Run: headless pygame with SDL's dummy video driver; simulated clock (each Clock.tick advances the game by its frame time, no real sleeping); random seed 0; keys injected as events and as key.get_pressed() state; no mouse input.
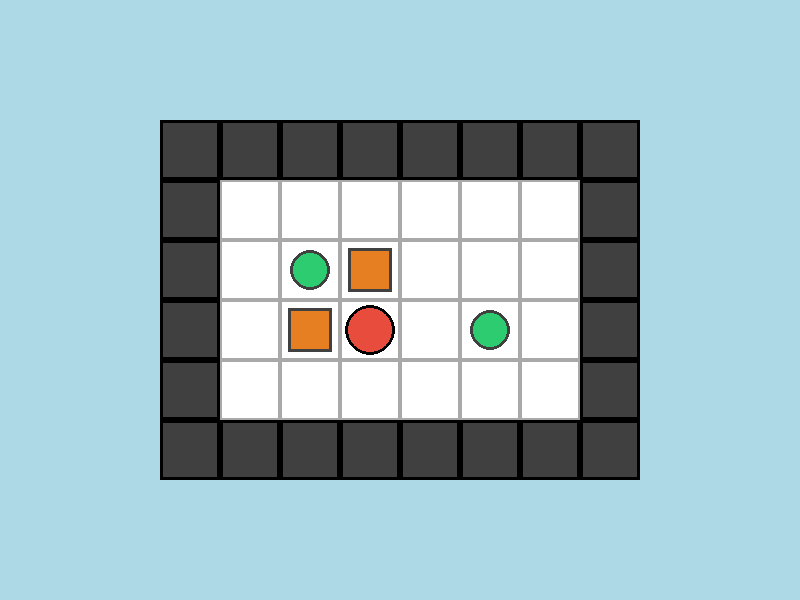
Frame 1 of 4 · flips 1–60 · no input
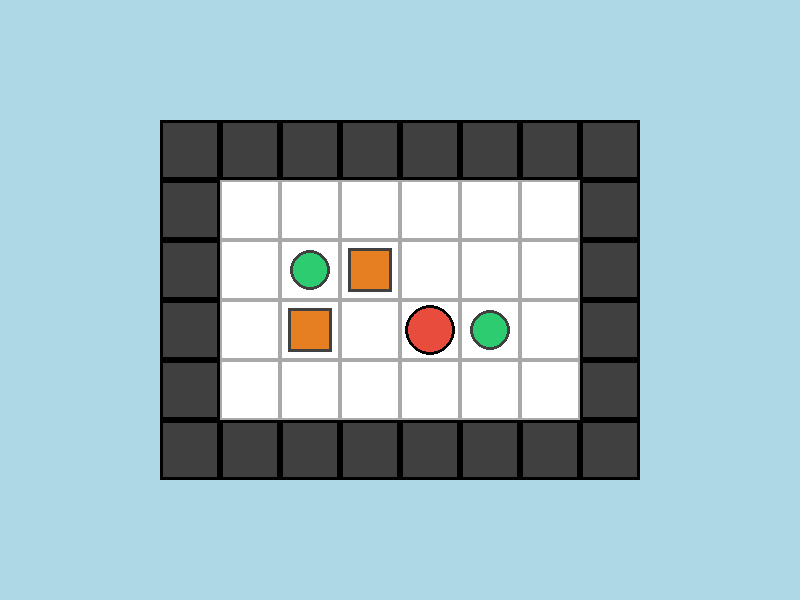
Frame 2 of 4 · flips 61–180 · tapped SPACE, RETURN · held RIGHT (→), D
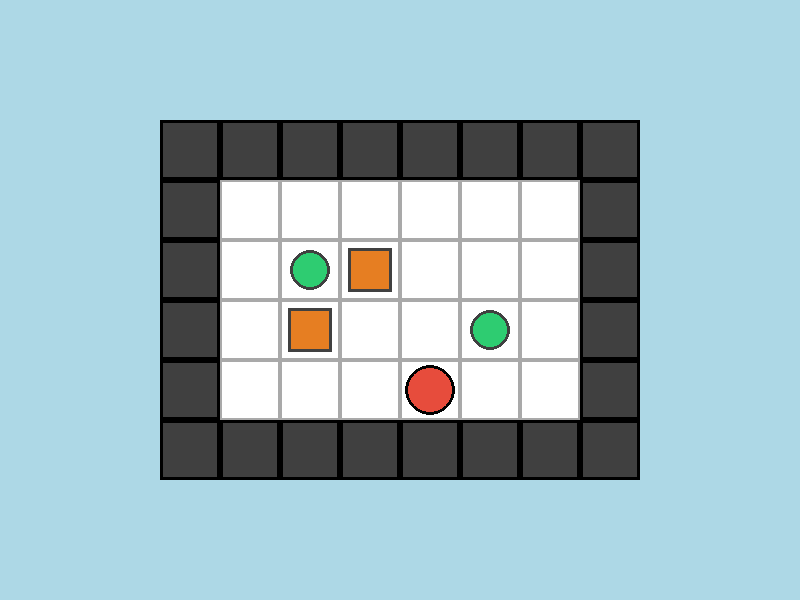
Frame 3 of 4 · flips 181–300 · held DOWN (↓), S
Frame 4 of 4 · flips 301–420 · held LEFT (←), A, UP (↑), W · screen same as frame 1, image omitted

The pygame program that drew these frames:

#!/usr/bin/env python3
"""
Spidey Sokoban - A Sokoban game for kids featuring Spidey!
"""

import pygame
import sys

# Initialize Pygame
pygame.init()

# Constants
WINDOW_WIDTH = 800
WINDOW_HEIGHT = 600
FPS = 60
TILE_SIZE = 60  # Large tiles for young players

# Colors
WHITE = (255, 255, 255)
BLACK = (0, 0, 0)
BLUE = (41, 128, 185)
GRAY = (169, 169, 169)
DARK_GRAY = (64, 64, 64)
LIGHT_BLUE = (173, 216, 230)
RED = (231, 76, 60)
ORANGE = (230, 126, 34)
GREEN = (46, 204, 113)
YELLOW = (241, 196, 15)

class Game:
    def __init__(self):
        self.screen = pygame.display.set_mode((WINDOW_WIDTH, WINDOW_HEIGHT))
        pygame.display.set_caption("Spidey Sokoban")
        self.clock = pygame.time.Clock()
        self.running = True

        # Level 1: Simple level with 2 boxes
        # '#' = wall, ' ' = floor, '@' = player, '$' = box, '.' = target
        self.level_map = [
            "########",
            "#      #",
            "# .$   #",
            "# $@ . #",
            "#      #",
            "########"
        ]

        self.load_level()

    def load_level(self):
        """Parse the level map and initialize game state"""
        self.walls = []
        self.targets = []
        self.boxes = []
        self.player_pos = None

        for y, row in enumerate(self.level_map):
            for x, cell in enumerate(row):
                pos = (x, y)
                if cell == '#':
                    self.walls.append(pos)
                elif cell == '@':
                    self.player_pos = pos
                elif cell == '$':
                    self.boxes.append(pos)
                elif cell == '.':
                    self.targets.append(pos)
                elif cell == '*':  # Box on target
                    self.boxes.append(pos)
                    self.targets.append(pos)
                elif cell == '+':  # Player on target
                    self.player_pos = pos
                    self.targets.append(pos)

        # Calculate offset to center the level
        level_width = len(self.level_map[0]) * TILE_SIZE
        level_height = len(self.level_map) * TILE_SIZE
        self.offset_x = (WINDOW_WIDTH - level_width) // 2
        self.offset_y = (WINDOW_HEIGHT - level_height) // 2

    def move_player(self, dx, dy):
        """Try to move the player in the given direction"""
        if not self.player_pos:
            return

        current_x, current_y = self.player_pos
        new_x = current_x + dx
        new_y = current_y + dy
        new_pos = (new_x, new_y)

        # Check if new position is a wall
        if new_pos in self.walls:
            return

        # For now, just move if it's not a wall (we'll add box pushing in next step)
        self.player_pos = new_pos

    def handle_events(self):
        """Handle input events"""
        for event in pygame.event.get():
            if event.type == pygame.QUIT:
                self.running = False
            elif event.type == pygame.KEYDOWN:
                if event.key == pygame.K_ESCAPE:
                    self.running = False
                elif event.key == pygame.K_UP:
                    self.move_player(0, -1)
                elif event.key == pygame.K_DOWN:
                    self.move_player(0, 1)
                elif event.key == pygame.K_LEFT:
                    self.move_player(-1, 0)
                elif event.key == pygame.K_RIGHT:
                    self.move_player(1, 0)

    def update(self):
        """Update game state"""
        pass

    def draw(self):
        """Draw everything to the screen"""
        self.screen.fill(LIGHT_BLUE)

        # Draw floor (for all non-wall positions)
        for y, row in enumerate(self.level_map):
            for x, cell in enumerate(row):
                if cell != '#':
                    rect = pygame.Rect(
                        self.offset_x + x * TILE_SIZE,
                        self.offset_y + y * TILE_SIZE,
                        TILE_SIZE,
                        TILE_SIZE
                    )
                    pygame.draw.rect(self.screen, WHITE, rect)
                    pygame.draw.rect(self.screen, GRAY, rect, 2)

        # Draw walls
        for x, y in self.walls:
            rect = pygame.Rect(
                self.offset_x + x * TILE_SIZE,
                self.offset_y + y * TILE_SIZE,
                TILE_SIZE,
                TILE_SIZE
            )
            pygame.draw.rect(self.screen, DARK_GRAY, rect)
            pygame.draw.rect(self.screen, BLACK, rect, 3)

        # Draw targets (green circles)
        for x, y in self.targets:
            center_x = self.offset_x + x * TILE_SIZE + TILE_SIZE // 2
            center_y = self.offset_y + y * TILE_SIZE + TILE_SIZE // 2
            pygame.draw.circle(self.screen, GREEN, (center_x, center_y), TILE_SIZE // 3)
            pygame.draw.circle(self.screen, DARK_GRAY, (center_x, center_y), TILE_SIZE // 3, 3)

        # Draw boxes (orange squares)
        for x, y in self.boxes:
            rect = pygame.Rect(
                self.offset_x + x * TILE_SIZE + 8,
                self.offset_y + y * TILE_SIZE + 8,
                TILE_SIZE - 16,
                TILE_SIZE - 16
            )
            pygame.draw.rect(self.screen, ORANGE, rect)
            pygame.draw.rect(self.screen, DARK_GRAY, rect, 3)

        # Draw player (red circle for Spidey)
        if self.player_pos:
            x, y = self.player_pos
            center_x = self.offset_x + x * TILE_SIZE + TILE_SIZE // 2
            center_y = self.offset_y + y * TILE_SIZE + TILE_SIZE // 2
            pygame.draw.circle(self.screen, RED, (center_x, center_y), TILE_SIZE // 2 - 5)
            pygame.draw.circle(self.screen, BLACK, (center_x, center_y), TILE_SIZE // 2 - 5, 3)

        pygame.display.flip()

    def run(self):
        """Main game loop"""
        while self.running:
            self.handle_events()
            self.update()
            self.draw()
            self.clock.tick(FPS)

        pygame.quit()
        sys.exit()

if __name__ == "__main__":
    game = Game()
    game.run()
